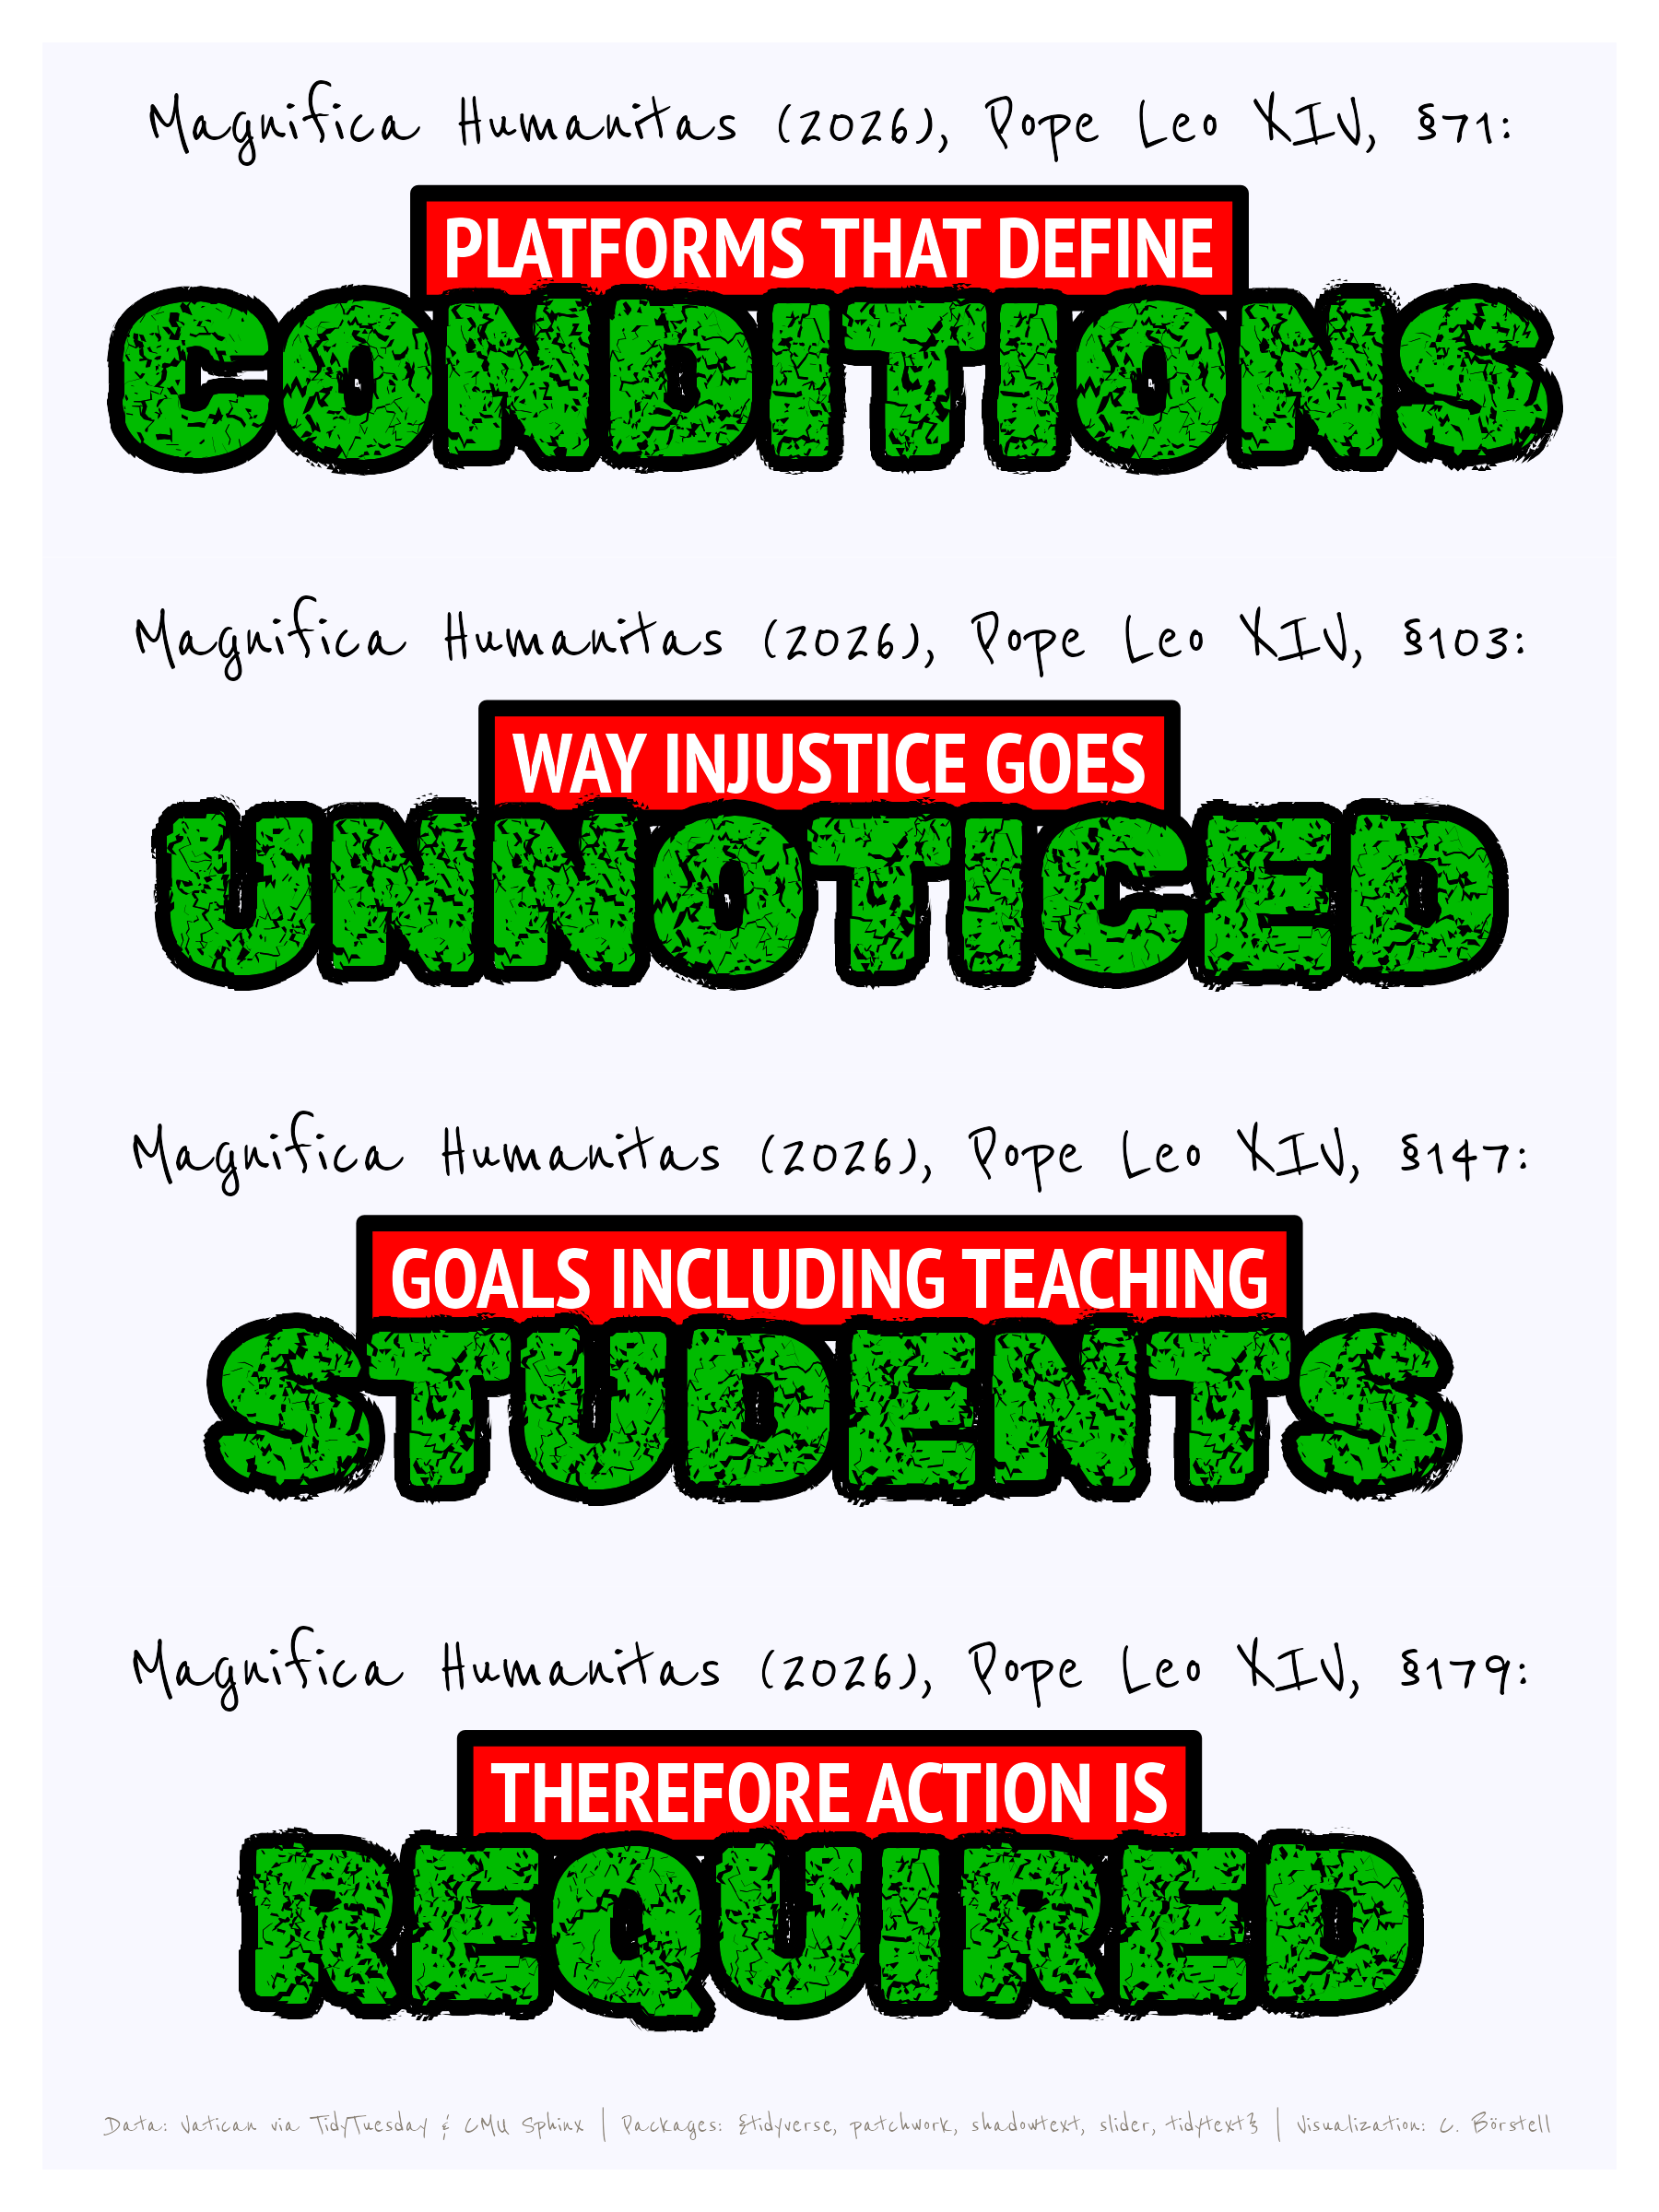

Generate this figure with R:

# Load packages -----------------------------------------------------------

library(tidyverse)
library(tidytext)
library(slider)
library(shadowtext)
library(patchwork)



# Read data ---------------------------------------------------------------

# Stress dictionary of English
raw_words <- 
  read_lines("https://raw.githubusercontent.com/cmusphinx/cmudict/refs/heads/master/cmudict.dict")

# Extract general stress pattern
dict <- 
  tibble(
    word = str_extract(raw_words, "([^\\s]+)(\\s.*)", group = 1),
    pronunciation = str_extract(raw_words, "([^\\s]+)(\\s.*)", group = 2)
  ) |> 
  mutate(pattern = str_extract_all(pronunciation, "\\d")) |> 
  mutate(pattern = map_chr(pattern, \(x) paste0(x, collapse = "")))

# Papal encyclicals
encyclicals <- 
  read_csv("https://raw.githubusercontent.com/rfordatascience/tidytuesday/main/data/2026/2026-06-23/encyclicals.csv")



# Process data ------------------------------------------------------------

# Extract sentences
sentences <- 
  encyclicals |> 
  unnest_sentences(sentence, text)

# Extract words and join with stress patterns
words <- 
  sentences |> 
  mutate(sentence_id = row_number()) |> 
  unnest_tokens(word, sentence) |> 
  left_join(dict)

# Target pattern
target <- 
  tibble(
    word = c("teenage", "mutant", "ninja", "turtles"),
    id = 1:4
  )

target_pattern <- 
  dict |> 
  inner_join(target) |> 
  arrange(id) |> 
  pull(pattern)

# Find sequences that match stress pattern 
# (not necessarily the same word boundaries)
target_words <- 
  words |> 
  mutate(target_match = slide_lgl(pattern, \(x) identical(paste0(x, collapse = ""), paste0(target_pattern, collapse = "")), .before = 0, .after = 3), .by = sentence_id)

# Extract the exact word sequence matches
target_matches <- 
  target_words |> 
  filter(target_match | lag(target_match) | lag(target_match, 2) | lag(target_match, 3)) |> 
  summarize(phrase = paste(word, collapse = " "), 
         .by = c(encyclical, pope, year, paragraph, sentence_id)) |> 
  mutate(id = consecutive_id(sentence_id))


# Plot data ---------------------------------------------------------------

# Define custom plot function
plot_tmnt <- function(df, index = 1) {
  df |> 
    filter(id == index) |> 
    ggplot() +
    geom_text(aes(x = I(.5), y = I(.85), label = str_glue("{encyclical} ({year}), Pope {pope}, §{paragraph}:")),
              family = "Reenie Beanie") +
    geom_label(aes(x = I(.5), y = I(.6), label = str_to_upper(str_extract(phrase, "\\w+ \\w+ \\w+"))), 
               label.r = unit(0, "mm"), linewidth = 1, fill = "red", border.color = "black", color = "white", family = "PT Sans Narrow Bold") +
    geom_shadowtext(aes(x = I(.5), y = I(.35), label = str_to_upper(str_extract(phrase, "\\w+$"))), 
                    family = "Rubik Distressed", size = 10, color = "#00BB00") +
    theme_void(paper = "ghostwhite")
}

# Plot four of the hits
papal_plots <- 
  map(3:6, \(i) plot_tmnt(target_matches, i))

# Plot data
wrap_plots(papal_plots, ncol = 1) + 
  labs(caption = "Data: Vatican via TidyTuesday & CMU Sphinx | Packages: {tidyverse, patchwork, shadowtext, slider, tidytext} | Visualization: C. Börstell") +
  theme(plot.caption = element_text(family = "Reenie Beanie", 
                                    color = "antiquewhite4",
                                    size = 4,
                                    hjust = .5,
                                    vjust = 5))

# Save plot
ggsave("papal.png", width = 3, height = 4, units = "in", dpi = 600)

# Alt-text: A stacked plot with text only in the style of the Teenage Mutant Ninja Turtles (TMNT) logo, each showing a word sequence from Pope Leo's encyclical that matches the stress pattern of TMNT, e.g., the bottom one reading "Therefore action is required". Data: Vatican via TidyTuesday & CMU Sphinx; Packages: {tidyverse, patchwork, shadowtext, slider, tidytext}; Visualization: C. Börstell
